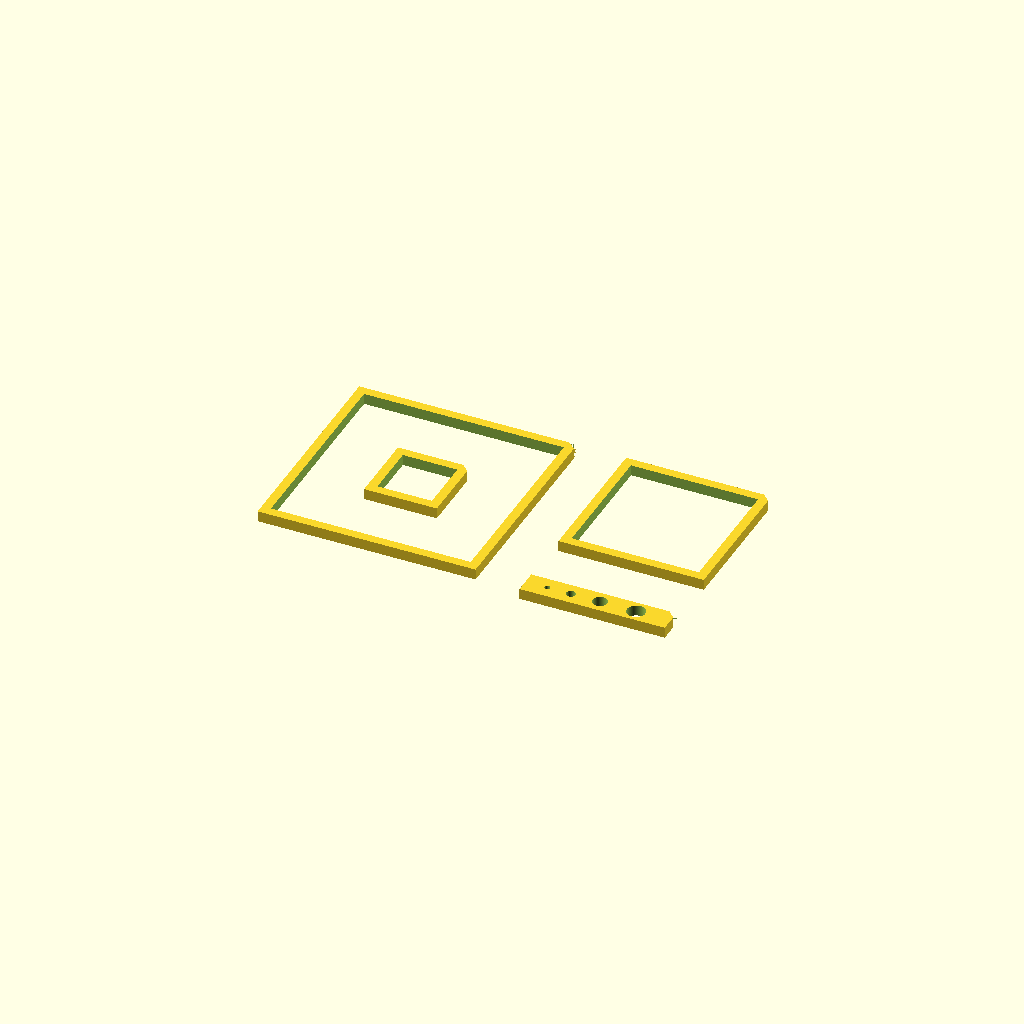
Cell 1: rendered with the file's own defaults.
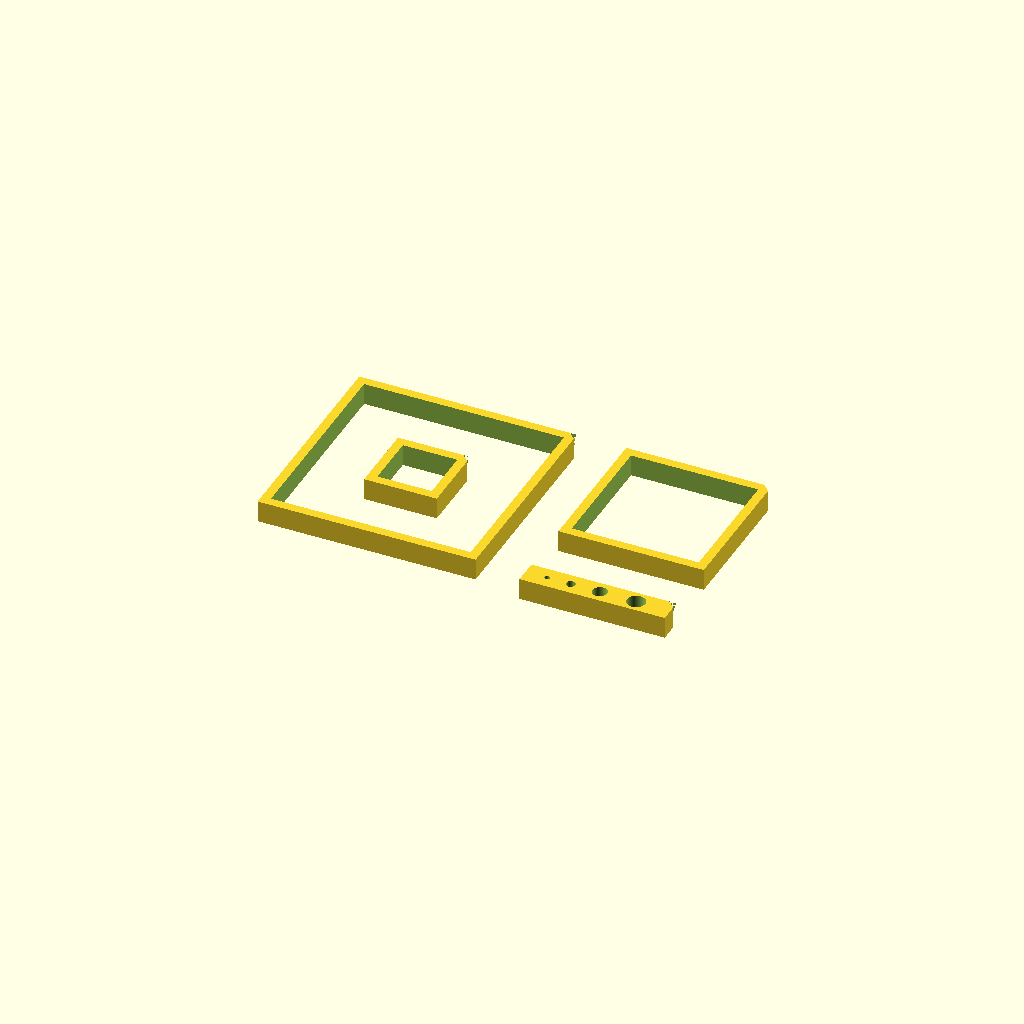
Cell 2: h = 12 (everything else at default).
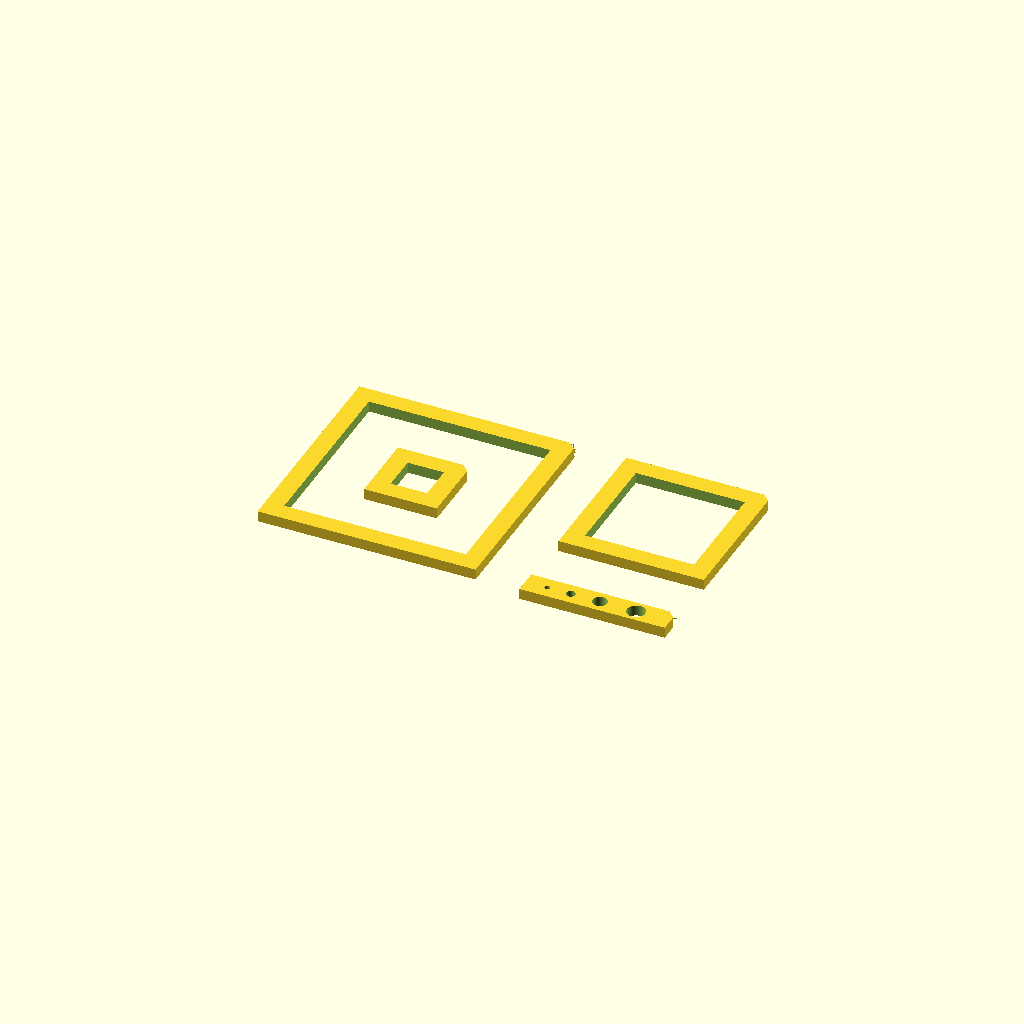
Cell 3: w = 10 (everything else at default).
All cells are drawn from one camera (rotation 55°, 0°, 25°, orthographic, colour scheme Cornfield), so only the parameter changes between them.
The OpenSCAD source (resources/calib/tuning_guide/source/dims01_frames_and_holes.scad):
// Tinmans Tuning Guide, chapter 07: dimensional test (DIMS01).
// Three square frames, 120 / 80 / 40 mm outer, 5 mm walls, 6 mm tall, and an 80 x 14 x 6 mm bar
// with 3, 5, 8 and 10 mm holes. Each piece has a 4 mm 45-degree chamfer on its +X +Y outer
// corner, so X and Y can be told apart after removal. Matched outer and inner spans at three
// sizes separate a proportional scale error from a constant contour offset, in X and in Y:
//   outer span = scale x L + 2 x offset,  inner span = scale x (L - 10) - 2 x offset.
// Measure at the middle of each side, away from corners, after the part has cooled.
// The pieces are spaced so a brim up to about 27 mm wide cannot reach another piece's
// inside or holes: frame to frame gap + wall >= 30 mm, bar to frame gap >= 30 mm, and the
// 40 mm frame sits centred inside the 120 mm frame, 35 mm from its inside walls.
// Footprint 227 x 126 mm.
h = 6;      // height (Z check)
w = 5;      // frame wall width
c = 4;      // orientation chamfer leg

module corner_cut(x, y) {
    translate([x, y, -1]) linear_extrude(h + 2) polygon([[0.01, 0.01], [-c, 0.01], [0.01, -c]]);
}

module frame(L) {
    difference() {
        translate([-L/2, -L/2, 0]) cube([L, L, h]);
        translate([-L/2 + w, -L/2 + w, -1]) cube([L - 2*w, L - 2*w, h + 2]);
        corner_cut(L/2, L/2);
    }
}

module hole_bar() {
    bar_l = 80; bar_w = 14;
    holes = [[-28, 3], [-15, 5], [1, 8], [21, 10]];   // [x centre, diameter]
    difference() {
        translate([-bar_l/2, -bar_w/2, 0]) cube([bar_l, bar_w, h]);
        for (hd = holes) translate([hd[0], 0, -1]) cylinder(d = hd[1], h = h + 2, $fn = 256);
        corner_cut(bar_l/2, bar_w/2);
    }
}

translate([60, 60, 0])    frame(120);   // X 0..120,   Y 0..120
translate([60, 60, 0])    frame(40);    // X 40..80,   Y 40..80 (inside the 120, 35 mm clear)
translate([187, 80, 0])   frame(80);    // X 147..227, Y 40..120 (27 mm right of the 120)
translate([187, 1, 0])    hole_bar();   // X 147..227, Y -6..8   (32 mm below the 80)
Customizer parameters (derived from the source; name, type, default, range or options):
h: number, default 6
w: number, default 5
c: number, default 4
